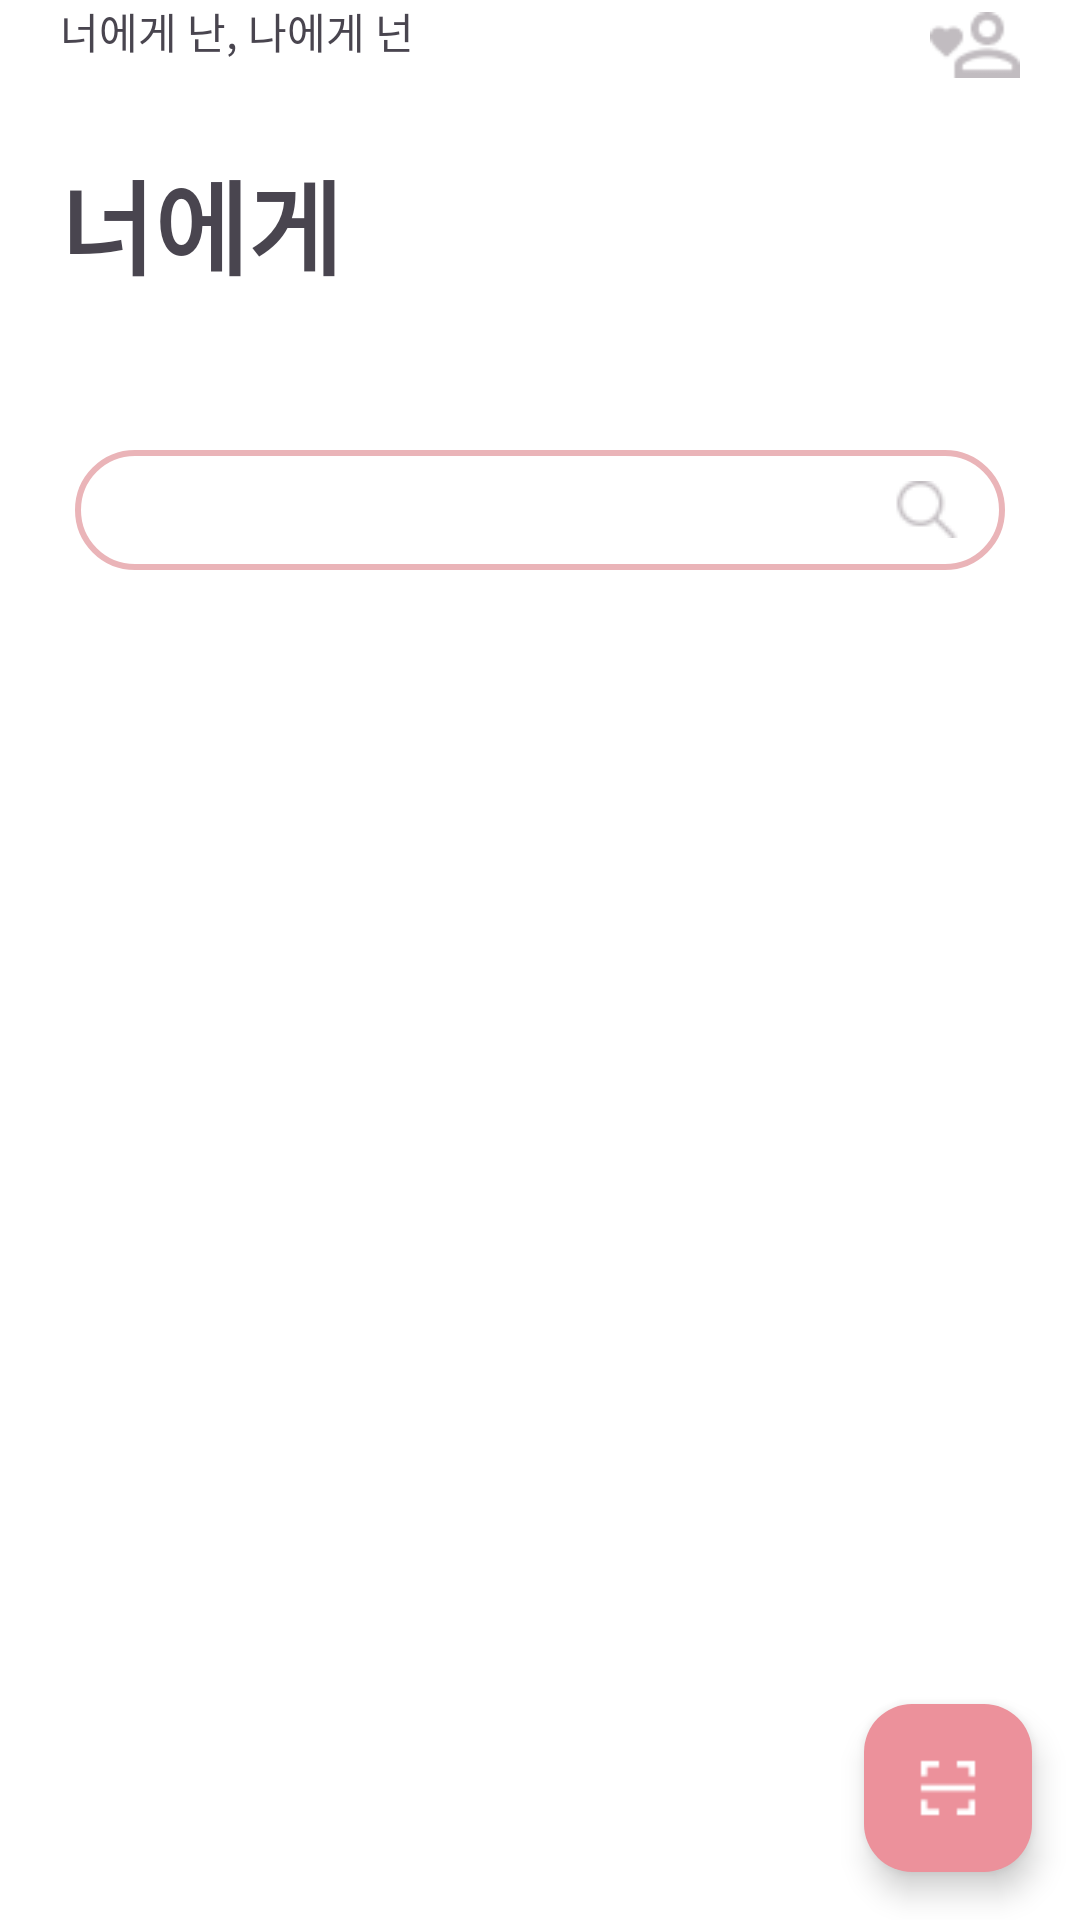

The Android layout XML behind this screen, and the referenced resources:
<!-- AndroidManifest.xml: application theme Theme.Weddingbookkeeper -->
<!-- res/layout/activity_guest_main.xml -->
<?xml version="1.0" encoding="utf-8"?>
<layout xmlns:android="http://schemas.android.com/apk/res/android"
  xmlns:app="http://schemas.android.com/apk/res-auto">

  <LinearLayout
    android:layout_width="match_parent"
    android:layout_height="match_parent"
    android:background="@color/white"
    android:orientation="vertical">

    <RelativeLayout
      android:layout_width="match_parent"
      android:layout_height="wrap_content"
      android:paddingStart="20dp"
      android:paddingEnd="20dp">

      <ImageButton
        android:id="@+id/btn_mypage"
        android:layout_width="30dp"
        android:layout_height="30dp"
        android:layout_alignParentEnd="true"
        android:background="@android:color/transparent"
        android:scaleType="fitCenter"
        android:src="@drawable/mypage_icon_source" />

      <TextView
        android:layout_width="wrap_content"
        android:layout_height="wrap_content"
        android:layout_alignParentStart="true"
        android:fontFamily="@font/kyobohandwriting2020"
        android:text="너에게 난, 나에게 넌" />

    </RelativeLayout>

    <TextView
      android:layout_width="160dp"
      android:layout_height="50dp"
      android:textStyle="bold"
      android:layout_marginTop="20dp"
      android:layout_marginBottom="40dp"
      android:layout_marginStart="20dp"
      android:fontFamily="@font/kyobohandwriting2020"
      android:text="너에게 난..."
      android:textSize="34sp" />

    <EditText
      android:id="@+id/txt_search"
      android:layout_width="match_parent"
      android:layout_height="40dp"
      android:layout_marginTop="10dp"
      android:layout_marginBottom="30dp"
      android:layout_marginLeft="25dp"
      android:layout_marginRight="25dp"
      android:layout_gravity="center_horizontal"
      android:paddingStart="15dp"
      android:paddingEnd="15dp"
      android:background="@drawable/edit_text"
      android:drawableEnd="@drawable/search_source"
      android:drawablePadding="10dp" />

    <androidx.coordinatorlayout.widget.CoordinatorLayout
      android:layout_width="match_parent"
      android:layout_height="match_parent"
      android:background="@color/white">

      <androidx.recyclerview.widget.RecyclerView
        android:id="@+id/rv_wedding_list"
        android:layout_width="match_parent"
        android:layout_height="match_parent"
        app:layout_behavior="@string/appbar_scrolling_view_behavior" />

      <com.google.android.material.floatingactionbutton.FloatingActionButton
        android:id="@+id/btn_qrcode"
        android:layout_width="wrap_content"
        android:layout_height="wrap_content"
        android:layout_margin="16dp"
        android:layout_gravity="bottom|end"
        android:backgroundTint="@color/pt_light_pink"
        android:src="@drawable/ic_qrcode"
        app:tint="@null" />

    </androidx.coordinatorlayout.widget.CoordinatorLayout>

  </LinearLayout>

</layout>
<!-- resources referenced by this layout -->
<resources>
  <color name="pt_light_pink">#EC919B</color>
  <color name="white">#111113</color>
  <!-- drawable edit_text (drawable) -->
  <?xml version="1.0" encoding="utf-8"?>
  <selector xmlns:android="http://schemas.android.com/apk/res/android">
  
      
      <item android:state_focused="true">
          <shape xmlns:android="http://schemas.android.com/apk/res/android" android:shape="rectangle">
              <stroke
                  android:width="2dp"
                  android:color="#DA5157" />
              <corners android:radius="20dp" />
              <solid android:color="#00FFFFFF" />
          </shape>
      </item>
  
      
      <item android:state_focused="false">
          <shape xmlns:android="http://schemas.android.com/apk/res/android" android:shape="rectangle">
              <stroke
                  android:width="2dp"
                  android:color="#EAB4B8" />
              <corners android:radius="20dp" />
              <solid android:color="#00FFFFFF" />
          </shape>
      </item>
  
  </selector>
  <!-- drawable ic_qrcode: png bitmap (drawable, 335 bytes) -->
  <!-- drawable mypage_icon_source: png bitmap (drawable, 752 bytes) -->
  <!-- drawable search_source: png bitmap (drawable, 794 bytes) -->
  <style name="Theme.Weddingbookkeeper" parent="Base.Theme.Weddingbookkeeper" />
  <style name="Base.Theme.Weddingbookkeeper" parent="Theme.Material3.DayNight.NoActionBar">
          
          
      </style>
</resources>
